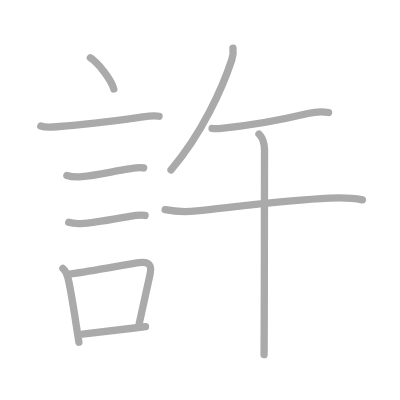
t = 0.00 s
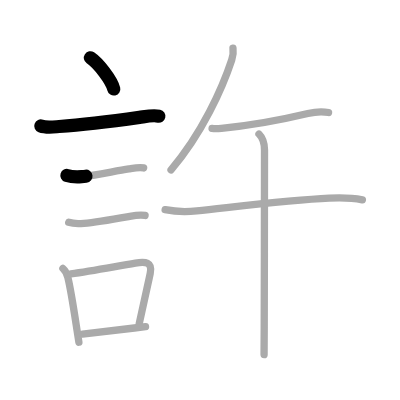
t = 2.25 s
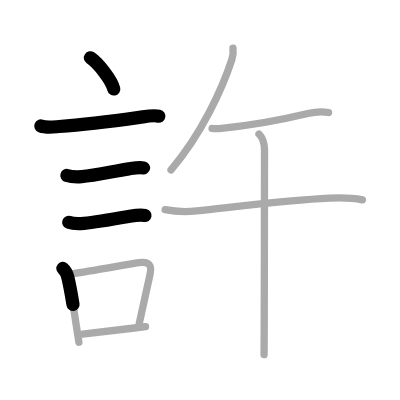
t = 4.50 s
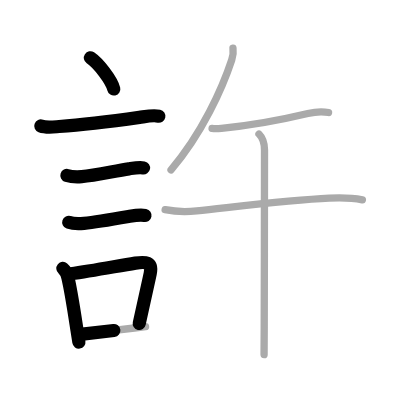
t = 6.50 s
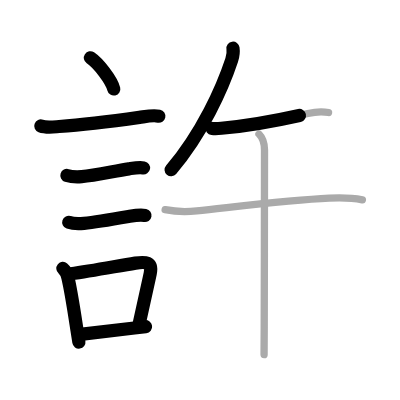
t = 8.75 s
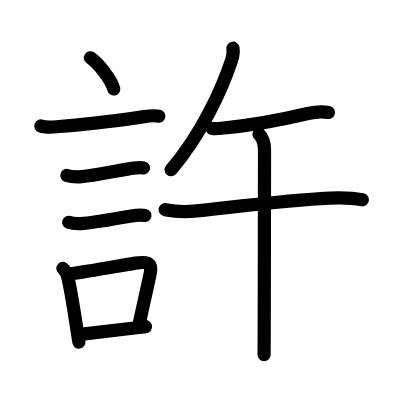
t = 11.00 s

The animated SVG that drew these frames (rendered in a browser with its animation timeline set to each time). Animation: 11 SMIL elements (animate=11); one cycle of 11.00 s.

<?xml version="1.0" standalone="no"?>
<!DOCTYPE svg PUBLIC "-//W3C//DTD SVG 1.1//EN"   "http://www.w3.org/Graphics/SVG/1.1/DTD/svg11.dtd">
<svg width="400px" height="400px"  version="1.1" xmlns="http://www.w3.org/2000/svg">
  <defs>
    <marker id="Triangle" viewBox="0 0 10 10" refX="0" refY="5" markerUnits="strokeWidth" markerWidth="3" style="stroke-opacity:0%;fill:#aaaaaa;" markerHeight="2" orient="auto">
      <path d="M 0 0 L 10 5 L 0 10 z" />
    </marker>
    
    <marker id="Arrow" viewBox="0 0 10 10" refX="5" refY="5" markerUnits="strokeWidth" markerWidth="1.8" style="stroke-opacity:0%;fill:#770000;" markerHeight="2" orient="auto">
      <path d="M 0 4 L 6 4 L 4 1 L 10 5 L 4 9 L 6 6 L 0 6 z" />
        <circle cx="5" cy="5" r="5" />
      </marker>
    
    <marker id="TriangleRed" viewBox="0 0 10 10" refX="0" refY="5" markerUnits="strokeWidth" markerWidth="3" style="stroke-opacity:0%;fill:#CC0000;" markerHeight="2" orient="auto">
      <path d="M 0 0 L 10 5 L 0 10 z" />
    </marker>
    
    <marker id="ArrowRed" viewBox="0 0 10 10" refX="5" refY="5" markerUnits="strokeWidth" markerWidth="1.8" style="stroke-opacity:0%;fill:#CC0000;" markerHeight="2" orient="auto">
      <path d="M 0 4 L 6 4 L 4 1 L 10 5 L 4 9 L 6 6 L 0 6 z" />
        <circle cx="5" cy="5" r="5" />
      </marker>
    
  </defs>
  
  <path style="fill:#ffffff; fill-opacity:100%; fill-rule:evenodd; stroke-width:0;" d="M 0 0 L 400px 0 L 400px 400px L 0 400px L 0 0" />

  <g transform="scale(3.6697247706422 3.6697247706422)">
<path style="fill:none; fill-opacity:0%; fill-rule:evenodd; stroke:#aaaaaa; stroke-opacity:100%; stroke-width: 1.5pt; stroke-linejoin:round; stroke-linecap:round;" d="M24.63 15.75c2.25 1.5 5.81 6.17 6.37 8.5"></path>
<path style="fill:none; fill-opacity:0%; fill-rule:evenodd; stroke:#aaaaaa; stroke-opacity:100%; stroke-width: 1.5pt; stroke-linejoin:round; stroke-linecap:round;" d="M11.12 34.33c1.46 0.54 3.5 0.26 5.01 0.15c6.84-0.48 15.86-1.64 21.88-2.49c1.69-0.24 3.63-0.69 5.33-0.32"></path>
<path style="fill:none; fill-opacity:0%; fill-rule:evenodd; stroke:#aaaaaa; stroke-opacity:100%; stroke-width: 1.5pt; stroke-linejoin:round; stroke-linecap:round;" d="M18.23 47.81c1.16 0.37 2.82 0.41 4.03 0.32c3.68-0.29 8.79-1.49 12.86-2.11c1.24-0.19 2.78-0.5 4.02-0.26"></path>
<path style="fill:none; fill-opacity:0%; fill-rule:evenodd; stroke:#aaaaaa; stroke-opacity:100%; stroke-width: 1.5pt; stroke-linejoin:round; stroke-linecap:round;" d="M18.73 60.58c1.15 0.39 2.97 0.38 4.15 0.27c3.45-0.31 8.62-1.23 12.48-1.91c1.26-0.22 2.91-0.48 4.17-0.23"></path>
<path style="fill:none; fill-opacity:0%; fill-rule:evenodd; stroke:#aaaaaa; stroke-opacity:100%; stroke-width: 1.5pt; stroke-linejoin:round; stroke-linecap:round;" d="M17.14 73.15c0.69 0.58 1.11 1.47 1.35 2.45c0.87 3.61 1.72 9.32 2.5 14.4c0.17 1.12 0.34 2.22 0.51 3.25"></path>
<path style="fill:none; fill-opacity:0%; fill-rule:evenodd; stroke:#aaaaaa; stroke-opacity:100%; stroke-width: 1.5pt; stroke-linejoin:round; stroke-linecap:round;" d="M19.31 74.62c5.7-0.79 12.12-2.02 17.58-2.92c2.7-0.44 4.72-0.37 4.04 2.84c-0.8 3.78-1.57 7.23-3 13.67"></path>
<path style="fill:none; fill-opacity:0%; fill-rule:evenodd; stroke:#aaaaaa; stroke-opacity:100%; stroke-width: 1.5pt; stroke-linejoin:round; stroke-linecap:round;" d="M22.47 91.05c3.4-0.38 8.16-0.93 14.15-1.67c0.98-0.12 2-0.25 3.04-0.38"></path>
<path style="fill:none; fill-opacity:0%; fill-rule:evenodd; stroke:#aaaaaa; stroke-opacity:100%; stroke-width: 1.5pt; stroke-linejoin:round; stroke-linecap:round;" d="M63.49 13.14c0.14 0.98 0.02 2.1-0.35 3.21c-2.52 7.65-8.06 20-16.53 29.93"></path>
<path style="fill:none; fill-opacity:0%; fill-rule:evenodd; stroke:#aaaaaa; stroke-opacity:100%; stroke-width: 1.5pt; stroke-linejoin:round; stroke-linecap:round;" d="M57.79 35c0.96 0.12 1.88 0.03 2.54-0.04c6.29-0.59 15.42-2.09 23.56-4.03c1.71-0.41 3.89-0.61 5.64-0.27"></path>
<path style="fill:none; fill-opacity:0%; fill-rule:evenodd; stroke:#aaaaaa; stroke-opacity:100%; stroke-width: 1.5pt; stroke-linejoin:round; stroke-linecap:round;" d="M45 57.13c3.06 0.62 5.9 0.63 8.61 0.34c11.52-1.22 25.52-2.97 36.1-3.47c3.9-0.19 6.22-0.1 9.04 0.45"></path>
<path style="fill:none; fill-opacity:0%; fill-rule:evenodd; stroke:#aaaaaa; stroke-opacity:100%; stroke-width: 1.5pt; stroke-linejoin:round; stroke-linecap:round;" d="M70.57 36.52c1.02 1.02 1.51 2.73 1.51 4.36c0 0.7-0.03 32.9-0.08 48.25c-0.01 3.72-0.03 6.45-0.04 7.51"></path>

<path style="fill:none; fill-opacity:0%; fill-rule:evenodd; stroke:#000000; stroke-opacity:100%; stroke-width: 2.7pt; stroke-linejoin:round; stroke-linecap:round;" d="M24.63 15.75c2.25 1.5 5.81 6.17 6.37 8.5" pathLength="100" stroke-dashoffset="100" stroke-dasharray="100 105"><animate id="dashAnim1" attributeName="stroke-dashoffset" from="100" to="0" dur="1s" calcMode="linear" fill="freeze"/></path>
<path style="fill:none; fill-opacity:0%; fill-rule:evenodd; stroke:#000000; stroke-opacity:100%; stroke-width: 2.7pt; stroke-linejoin:round; stroke-linecap:round;" d="M11.12 34.33c1.46 0.54 3.5 0.26 5.01 0.15c6.84-0.48 15.86-1.64 21.88-2.49c1.69-0.24 3.63-0.69 5.33-0.32" pathLength="100" stroke-dashoffset="100" stroke-dasharray="100 105"><animate id="dashAnim2" attributeName="stroke-dashoffset" from="100" to="0" dur="1s" calcMode="linear" begin="dashAnim1.end" fill="freeze"/></path>
<path style="fill:none; fill-opacity:0%; fill-rule:evenodd; stroke:#000000; stroke-opacity:100%; stroke-width: 2.7pt; stroke-linejoin:round; stroke-linecap:round;" d="M18.23 47.81c1.16 0.37 2.82 0.41 4.03 0.32c3.68-0.29 8.79-1.49 12.86-2.11c1.24-0.19 2.78-0.5 4.02-0.26" pathLength="100" stroke-dashoffset="100" stroke-dasharray="100 105"><animate id="dashAnim3" attributeName="stroke-dashoffset" from="100" to="0" dur="1s" calcMode="linear" begin="dashAnim2.end" fill="freeze"/></path>
<path style="fill:none; fill-opacity:0%; fill-rule:evenodd; stroke:#000000; stroke-opacity:100%; stroke-width: 2.7pt; stroke-linejoin:round; stroke-linecap:round;" d="M18.73 60.58c1.15 0.39 2.97 0.38 4.15 0.27c3.45-0.31 8.62-1.23 12.48-1.91c1.26-0.22 2.91-0.48 4.17-0.23" pathLength="100" stroke-dashoffset="100" stroke-dasharray="100 105"><animate id="dashAnim4" attributeName="stroke-dashoffset" from="100" to="0" dur="1s" calcMode="linear" begin="dashAnim3.end" fill="freeze"/></path>
<path style="fill:none; fill-opacity:0%; fill-rule:evenodd; stroke:#000000; stroke-opacity:100%; stroke-width: 2.7pt; stroke-linejoin:round; stroke-linecap:round;" d="M17.14 73.15c0.69 0.58 1.11 1.47 1.35 2.45c0.87 3.61 1.72 9.32 2.5 14.4c0.17 1.12 0.34 2.22 0.51 3.25" pathLength="100" stroke-dashoffset="100" stroke-dasharray="100 105"><animate id="dashAnim5" attributeName="stroke-dashoffset" from="100" to="0" dur="1s" calcMode="linear" begin="dashAnim4.end" fill="freeze"/></path>
<path style="fill:none; fill-opacity:0%; fill-rule:evenodd; stroke:#000000; stroke-opacity:100%; stroke-width: 2.7pt; stroke-linejoin:round; stroke-linecap:round;" d="M19.31 74.62c5.7-0.79 12.12-2.02 17.58-2.92c2.7-0.44 4.72-0.37 4.04 2.84c-0.8 3.78-1.57 7.23-3 13.67" pathLength="100" stroke-dashoffset="100" stroke-dasharray="100 105"><animate id="dashAnim6" attributeName="stroke-dashoffset" from="100" to="0" dur="1s" calcMode="linear" begin="dashAnim5.end" fill="freeze"/></path>
<path style="fill:none; fill-opacity:0%; fill-rule:evenodd; stroke:#000000; stroke-opacity:100%; stroke-width: 2.7pt; stroke-linejoin:round; stroke-linecap:round;" d="M22.47 91.05c3.4-0.38 8.16-0.93 14.15-1.67c0.98-0.12 2-0.25 3.04-0.38" pathLength="100" stroke-dashoffset="100" stroke-dasharray="100 105"><animate id="dashAnim7" attributeName="stroke-dashoffset" from="100" to="0" dur="1s" calcMode="linear" begin="dashAnim6.end" fill="freeze"/></path>
<path style="fill:none; fill-opacity:0%; fill-rule:evenodd; stroke:#000000; stroke-opacity:100%; stroke-width: 2.7pt; stroke-linejoin:round; stroke-linecap:round;" d="M63.49 13.14c0.14 0.98 0.02 2.1-0.35 3.21c-2.52 7.65-8.06 20-16.53 29.93" pathLength="100" stroke-dashoffset="100" stroke-dasharray="100 105"><animate id="dashAnim8" attributeName="stroke-dashoffset" from="100" to="0" dur="1s" calcMode="linear" begin="dashAnim7.end" fill="freeze"/></path>
<path style="fill:none; fill-opacity:0%; fill-rule:evenodd; stroke:#000000; stroke-opacity:100%; stroke-width: 2.7pt; stroke-linejoin:round; stroke-linecap:round;" d="M57.79 35c0.96 0.12 1.88 0.03 2.54-0.04c6.29-0.59 15.42-2.09 23.56-4.03c1.71-0.41 3.89-0.61 5.64-0.27" pathLength="100" stroke-dashoffset="100" stroke-dasharray="100 105"><animate id="dashAnim9" attributeName="stroke-dashoffset" from="100" to="0" dur="1s" calcMode="linear" begin="dashAnim8.end" fill="freeze"/></path>
<path style="fill:none; fill-opacity:0%; fill-rule:evenodd; stroke:#000000; stroke-opacity:100%; stroke-width: 2.7pt; stroke-linejoin:round; stroke-linecap:round;" d="M45 57.13c3.06 0.62 5.9 0.63 8.61 0.34c11.52-1.22 25.52-2.97 36.1-3.47c3.9-0.19 6.22-0.1 9.04 0.45" pathLength="100" stroke-dashoffset="100" stroke-dasharray="100 105"><animate id="dashAnim10" attributeName="stroke-dashoffset" from="100" to="0" dur="1s" calcMode="linear" begin="dashAnim9.end" fill="freeze"/></path>
<path style="fill:none; fill-opacity:0%; fill-rule:evenodd; stroke:#000000; stroke-opacity:100%; stroke-width: 2.7pt; stroke-linejoin:round; stroke-linecap:round;" d="M70.57 36.52c1.02 1.02 1.51 2.73 1.51 4.36c0 0.7-0.03 32.9-0.08 48.25c-0.01 3.72-0.03 6.45-0.04 7.51" pathLength="100" stroke-dashoffset="100" stroke-dasharray="100 105"><animate id="dashAnim11" attributeName="stroke-dashoffset" from="100" to="0" dur="1s" calcMode="linear" begin="dashAnim10.end" fill="freeze"/></path>

</g>

</svg>  
          
